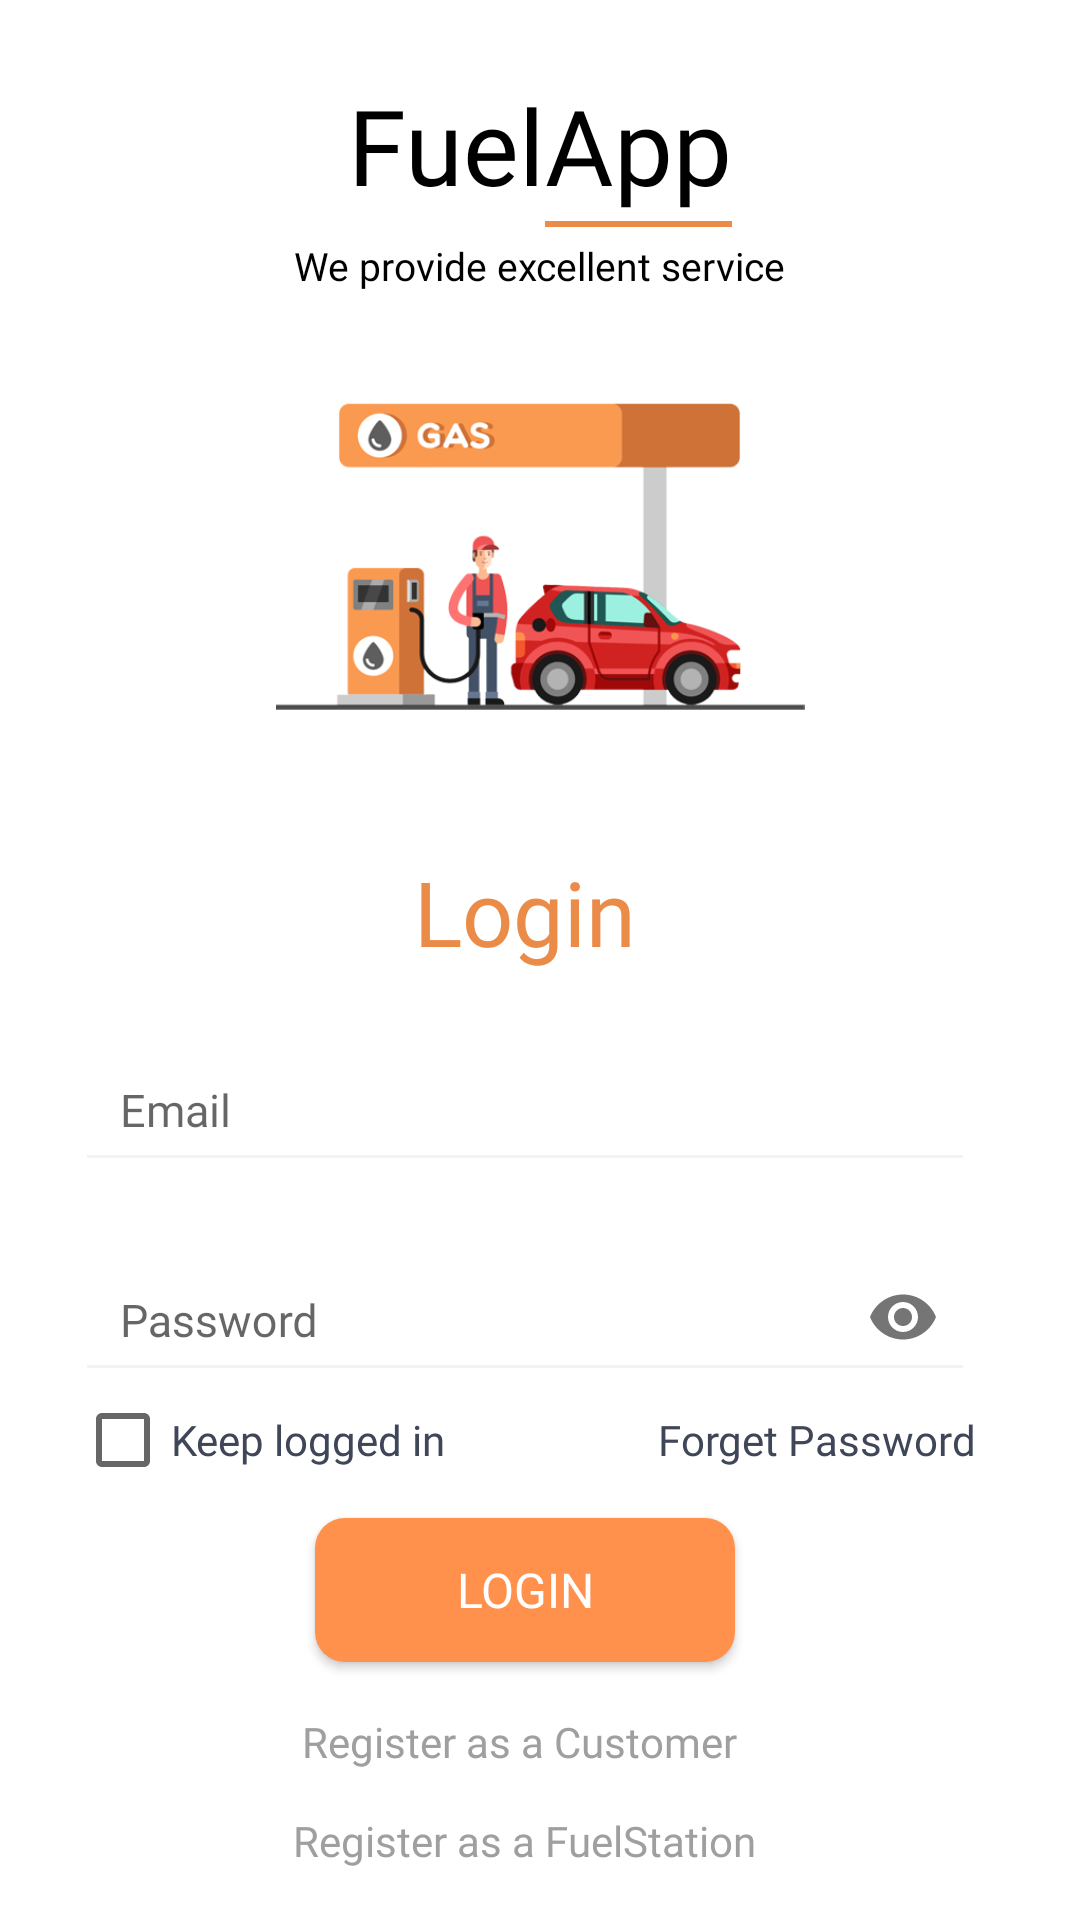

Layout XML and referenced resources for this Android screen:
<!-- AndroidManifest.xml: application theme Theme.FuelManegementApp -->
<!-- res/layout/activity_login.xml -->
<?xml version="1.0" encoding="utf-8"?>
<androidx.constraintlayout.widget.ConstraintLayout xmlns:android="http://schemas.android.com/apk/res/android"
    xmlns:app="http://schemas.android.com/apk/res-auto"
    xmlns:tools="http://schemas.android.com/tools"
    android:layout_width="match_parent"
    android:layout_height="match_parent"
    tools:context=".Login">

    <RelativeLayout
        android:layout_width="match_parent"
        android:layout_height="match_parent"
        android:focusableInTouchMode="true"
        android:background="@color/white">

        <ImageView
            android:layout_width="30dp"
            android:layout_height="30dp"
            android:layout_alignParentTop="true"
            android:layout_alignParentRight="true"
            android:layout_margin="10dp"
            android:layout_marginStart="10dp"
            android:layout_marginTop="10dp"
            android:layout_marginEnd="10dp"
            android:layout_marginBottom="10dp"
            android:onClick="viewSettings"
            android:src="@drawable/cog" />

        <LinearLayout
            android:id="@+id/linearLayout"
            android:layout_width="wrap_content"
            android:layout_height="wrap_content"
            android:layout_alignParentTop="true"
            android:layout_centerHorizontal="true"
            android:layout_marginTop="25dp"
            android:orientation="horizontal">

            <LinearLayout
                android:layout_width="wrap_content"
                android:layout_height="wrap_content">

                <TextView
                    android:layout_width="wrap_content"
                    android:layout_height="wrap_content"
                    android:text="Fuel"
                    android:textColor="@color/black"
                    android:fontFamily="@font/bold"
                    android:textSize="35sp" />

            </LinearLayout>

            <LinearLayout
                android:layout_width="wrap_content"
                android:layout_height="wrap_content"
                android:orientation="vertical">

                <TextView
                    android:id="@+id/textView"
                    android:layout_width="wrap_content"
                    android:layout_height="wrap_content"
                    android:layout_alignParentTop="true"
                    android:layout_centerHorizontal="true"
                    android:text="App"
                    android:textColor="@color/black"
                    android:fontFamily="@font/bold"
                    android:textSize="35sp" />

                <View
                    android:layout_width="match_parent"
                    android:layout_height="2dp"
                    android:layout_marginTop="2dp"
                    android:background="@color/colorAccent" />

            </LinearLayout>


        </LinearLayout>

        <TextView
            android:id="@+id/desc"
            android:layout_width="wrap_content"
            android:layout_height="wrap_content"
            android:layout_below="@+id/linearLayout"
            android:layout_centerHorizontal="true"
            android:layout_marginTop="4dp"
            android:gravity="center"
            android:text="We provide excellent service"
            android:textColor="@color/black"
            android:fontFamily="@font/regular"
            android:textSize="13sp" />

        <ImageView
            android:id="@+id/logo"
            android:layout_width="250sp"
            android:layout_height="250sp"
            android:layout_above="@id/logincard"
            android:layout_below="@id/desc"
            android:layout_centerHorizontal="true"
            android:src="@drawable/logo" />

        <LinearLayout
            android:id="@+id/logincard"
            android:layout_alignParentBottom="true"
            android:layout_width="match_parent"
            android:layout_height="wrap_content"
            android:layout_marginLeft="25dp"
            android:layout_marginRight="25dp"
            android:layout_marginBottom="10dp"
            android:orientation="vertical"
            android:paddingRight="10dp"
            android:layout_centerVertical="true"
            android:layout_centerHorizontal="true">

            <TextView
                android:layout_width="wrap_content"
                android:layout_height="wrap_content"
                android:layout_gravity="center"
                android:layout_marginTop="10dp"
                android:fontFamily="@font/medium"
                android:text="Login"
                android:textColor="@color/colorAccent"
                android:textSize="30dp" />

            <com.google.android.material.textfield.TextInputLayout
                android:layout_width="match_parent"
                android:layout_height="70dp"
                android:gravity="bottom">

                <EditText
                    android:id="@+id/txtUsername"
                    android:inputType="text"
                    android:layout_width="match_parent"
                    android:layout_height="50dp"
                    android:hint="Email"
                    android:fontFamily="@font/regular"
                    android:paddingLeft="15dp"
                    android:paddingRight="15dp"
                    android:textColor="@color/black"
                    android:textSize="15sp"
                    android:backgroundTint="@color/colorAlmostWhite" />

            </com.google.android.material.textfield.TextInputLayout>

            <com.google.android.material.textfield.TextInputLayout
                android:layout_width="match_parent"
                android:layout_height="70dp"
                android:gravity="bottom"
                app:passwordToggleEnabled="true">

                <EditText
                    android:id="@+id/txtpassword"
                    android:inputType="textPassword"
                    android:layout_width="match_parent"
                    android:layout_height="50dp"
                    android:hint="Password"
                    android:fontFamily="@font/regular"
                    android:paddingLeft="15dp"
                    android:paddingRight="15dp"
                    android:textColor="@color/black"
                    android:textSize="15sp"
                    android:backgroundTint="@color/colorAlmostWhite" />

            </com.google.android.material.textfield.TextInputLayout>

            <LinearLayout
                android:layout_width="match_parent"
                android:layout_height="wrap_content"
                android:orientation="horizontal"
                android:weightSum="2">

                <CheckBox
                    android:id="@+id/logcheckBox"
                    android:layout_width="wrap_content"
                    android:layout_height="wrap_content"
                    android:layout_weight="1"
                    android:fontFamily="@font/regular"
                    android:text="Keep logged in"
                    android:textColor="#3f4658"
                    android:textSize="14dp" />

                <TextView
                    android:layout_width="wrap_content"
                    android:layout_height="wrap_content"
                    android:layout_weight="1"
                    android:fontFamily="@font/regular"
                    android:text="Forget Password"
                    android:textAlignment="textEnd"
                    android:textColor="#3f4658"
                    android:textSize="14dp" />

            </LinearLayout>

            <Button
                android:id="@+id/login"
                android:layout_width="140dp"
                android:layout_height="wrap_content"
                android:layout_gravity="center"
                android:layout_marginTop="10dp"
                android:layout_marginBottom="10dp"
                android:text="Login"
                android:onClick="Login"
                android:background="@drawable/btn_login"
                android:textColor="@color/white"
                android:fontFamily="@font/bold"
                android:textSize="16dp" />

            <LinearLayout
                android:clickable="true"
                android:onClick="goToCustomerRegister"
                android:layout_width="wrap_content"
                android:layout_height="wrap_content"
                android:layout_marginTop="7dp"
                android:layout_marginBottom="7dp"
                android:layout_gravity="center"
                android:orientation="horizontal">

                <TextView
                    android:layout_width="wrap_content"
                    android:layout_height="wrap_content"
                    android:text="Register as a Customer "
                    android:textColor="@color/ash"
                    android:fontFamily="@font/medium" />

            </LinearLayout>

            <LinearLayout
                android:clickable="true"
                android:onClick="goToStationRegister"
                android:layout_width="wrap_content"
                android:layout_height="wrap_content"
                android:layout_marginTop="7dp"
                android:layout_marginBottom="7dp"
                android:layout_gravity="center"
                android:orientation="horizontal">

                <TextView
                    android:layout_width="wrap_content"
                    android:layout_height="wrap_content"
                    android:text="Register as a FuelStation"
                    android:textColor="@color/ash"
                    android:fontFamily="@font/medium" />

            </LinearLayout>

        </LinearLayout>

    </RelativeLayout>

</androidx.constraintlayout.widget.ConstraintLayout>
<!-- resources referenced by this layout -->
<resources>
  <color name="ash">#9F9F9F</color>
  <color name="black">#000000</color>
  <color name="colorAccent">#EA8C48</color>
  <color name="colorAlmostWhite">#F3F3F3</color>
  <color name="white">#FFFFFF</color>
  <!-- drawable btn_login (drawable-v24) -->
  <?xml version="1.0" encoding="utf-8"?>
  <shape xmlns:android="http://schemas.android.com/apk/res/android"
      android:shape="rectangle">
  
      <solid
          android:color="@color/txtColor"
          />
  
      <corners
          android:radius="10dp"
          />
  </shape>
  <!-- drawable logo: png bitmap (drawable-v24, 65387 bytes) -->
  <style name="Theme.FuelManegementApp" parent="Theme.AppCompat.Light.NoActionBar">
          
          <item name="colorPrimary">@color/colorPrimaryDark</item>
          <item name="colorPrimaryVariant">@color/colorPrimary</item>
          <item name="colorOnPrimary">@color/white</item>
          
          <item name="colorSecondary">@color/colorAccent</item>
          <item name="colorSecondaryVariant">@color/teal_700</item>
          <item name="colorOnSecondary">@color/black</item>
          
          <item name="android:statusBarColor" tools:targetApi="l">?attr/colorPrimaryVariant</item>
          
      </style>
  <color name="txtColor">#FF914D</color>
  <color name="colorPrimaryDark">#007D11</color>
  <color name="colorPrimary">#003707</color>
  <color name="teal_700">#FF018786</color>
</resources>
